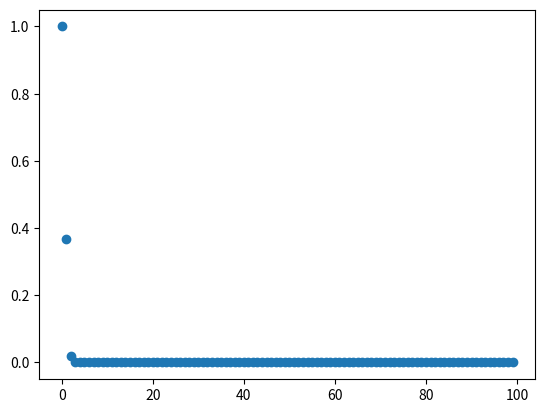

This chart was generated by the following Python code:
import numpy as np
from scipy.special import expit

def edge_empty(**kwargs):
    assert kwargs
    print('edge function not implemented')
    raise ValueError


def edge_sigmoid(array=None,
                 alpha=1.0, beta=0.0, gamma=1, tau=1):
    expon = (-1)**gamma * 2 * alpha * ((array - beta)**tau)

    return expit(expon)


def edge_gaussian_rbf(array=None,
                      alpha=1, beta=0, gamma=0, tau=2):
    expon = -alpha * ((array - beta)**tau)
    return gamma + ((-1)**gamma) * np.exp(expon)


def edge_binary_identity(array=None):
    return array


EDGE_FUNCTIONS = {
    'identity': edge_binary_identity,
    'sigmoid': edge_sigmoid,
    'gaussian_rbf': edge_gaussian_rbf
}


if __name__ == '__main__':
    arr = np.array(range(100))

    # v = edge_sigmoid_new(array=arr)
    v = edge_gaussian_rbf(array=arr)

    from matplotlib import pyplot as plt
    plt.scatter(arr, v)
    plt.show()
